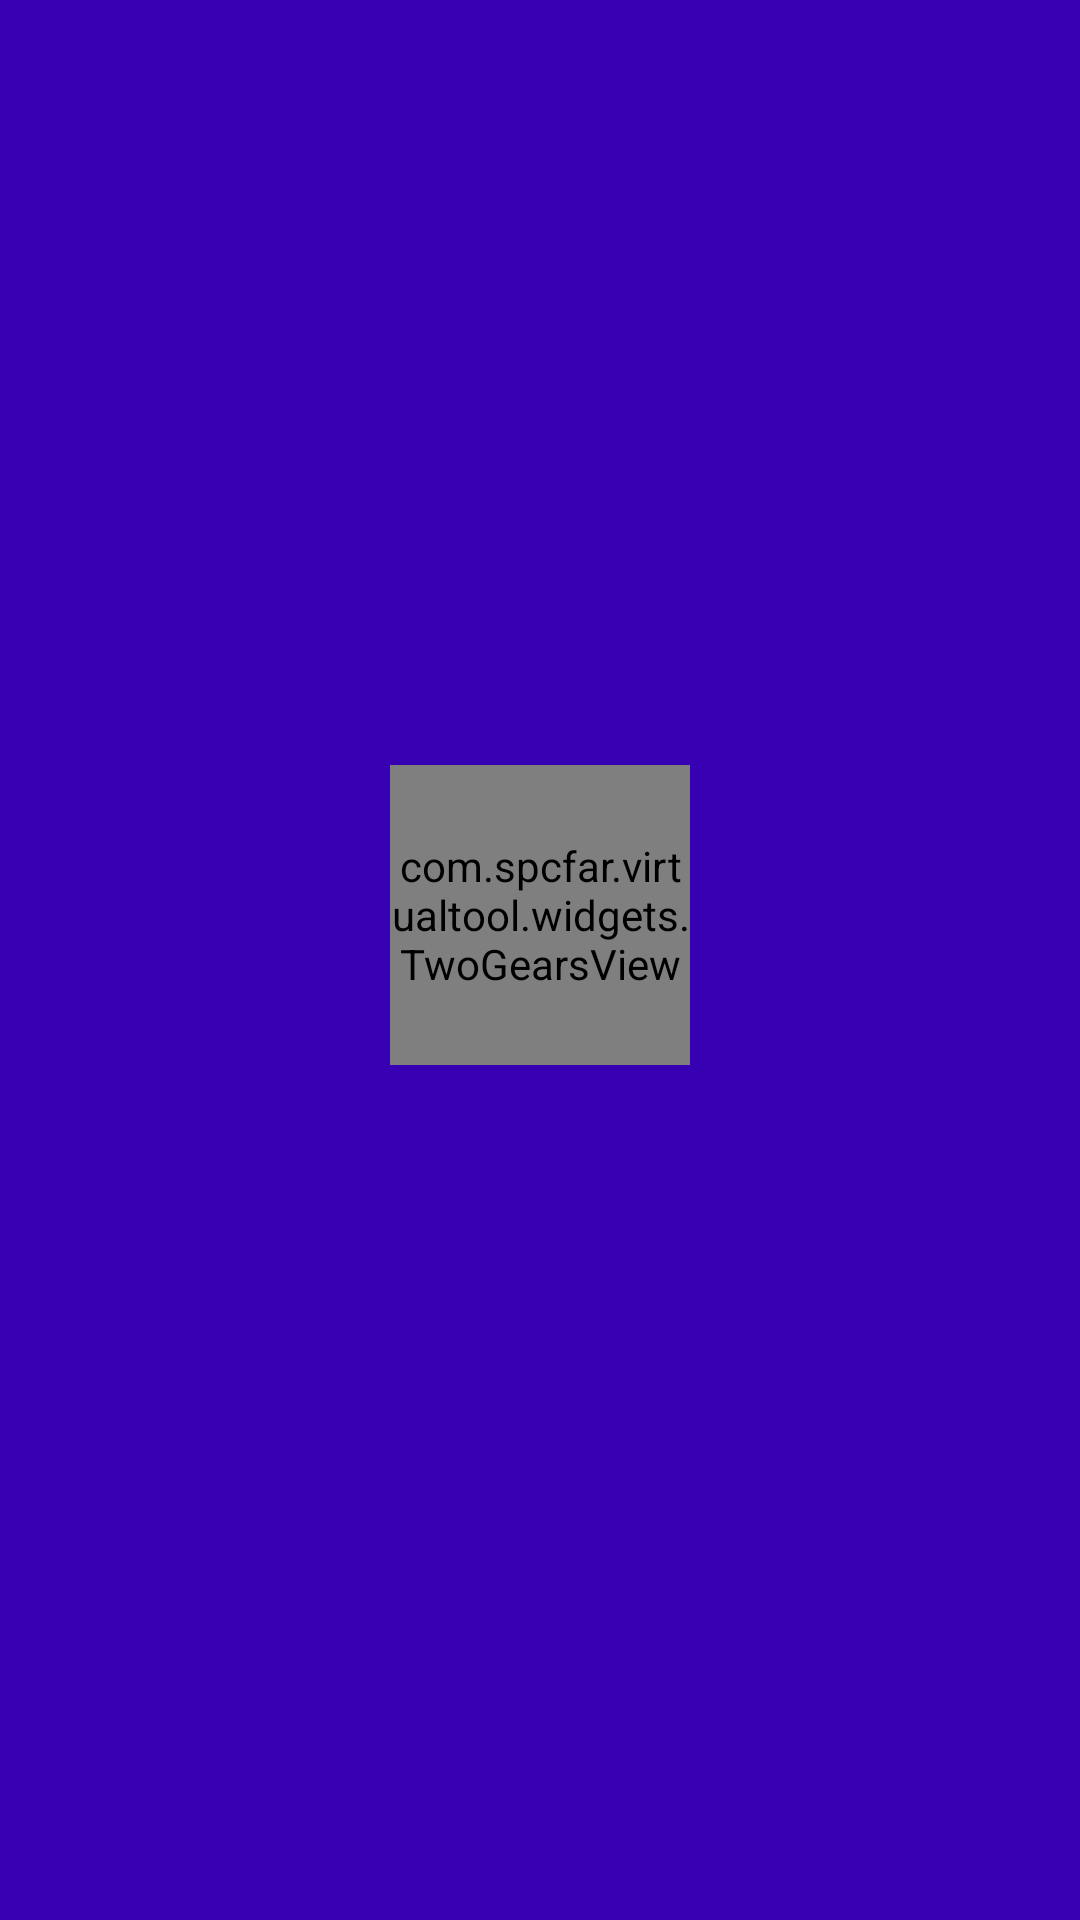

This screen was rendered from an Android layout file. Write that file and the resources it references.
<!-- AndroidManifest.xml: application theme WelcomeStyle -->
<!-- res/layout/activity_home.xml -->
<?xml version="1.0" encoding="utf-8"?>
<FrameLayout xmlns:android="http://schemas.android.com/apk/res/android"
    xmlns:fab="http://schemas.android.com/apk/res-auto"
    xmlns:tools="http://schemas.android.com/tools"
    android:layout_width="match_parent"
    android:layout_height="match_parent"
    android:background="@color/colorPrimaryDark">

    <LinearLayout
        android:layout_width="match_parent"
        android:layout_height="match_parent"
        android:orientation="vertical">


        
        
        
        
        
        
        
        

        
        
        
        
        
        
        
        

        
        
        
        
        
        

        
        
        

        
        
        
        
        
        
        

        

        


        <FrameLayout
            android:layout_width="match_parent"
            android:layout_height="match_parent"
            android:layout_marginLeft="20dp"
            android:layout_marginRight="20dp"
            android:layout_marginTop="30dp"
            android:gravity="start"
            android:padding="5dp">

            <android.support.v7.widget.RecyclerView
                android:id="@+id/home_launcher"
                android:layout_width="match_parent"
                android:layout_height="match_parent"
                android:clipToPadding="false"
                android:scrollbars="vertical"
                tools:listitem="@layout/item_launcher_app" />

            <com.example.virtualtool.widgets.TwoGearsView
                android:id="@+id/pb_loading_app"
                android:layout_width="100dp"
                android:layout_height="100dp"
                android:layout_gravity="center"
                android:layout_marginBottom="30dp" />
        </FrameLayout>
    </LinearLayout>

    <LinearLayout
        android:id="@+id/bottom_area"
        android:layout_width="match_parent"
        android:layout_height="60dp"
        android:layout_gravity="bottom|center"
        android:baselineAligned="false"
        android:orientation="horizontal"
        android:visibility="gone"
        android:weightSum="1">

        <LinearLayout
            android:id="@+id/create_shortcut_area"
            android:layout_width="0dp"
            android:layout_height="match_parent"
            android:layout_weight="0.5"
            android:gravity="center"
            android:orientation="horizontal">

            <ImageView
                android:layout_width="35dp"
                android:layout_height="35dp"
                android:src="@drawable/ic_shortcut" />

            <TextView
                android:id="@+id/create_shortcut_text"
                android:layout_width="wrap_content"
                android:layout_height="wrap_content"
                android:layout_marginLeft="10dp"
                android:layout_marginStart="10dp"
                android:background="@color/colorPrimary"
                android:gravity="center|start"
                android:padding="5dp"
                android:text="@string/create_shortcut"
                android:textColor="@android:color/white" />

        </LinearLayout>

        <LinearLayout
            android:id="@+id/delete_app_area"
            android:layout_width="0dp"
            android:layout_height="match_parent"
            android:layout_weight="0.5"
            android:gravity="center"
            android:orientation="horizontal">

            <ImageView
                android:layout_width="35dp"
                android:layout_height="35dp"
                android:src="@drawable/ic_crash" />

            <TextView
                android:id="@+id/delete_app_text"
                android:layout_width="wrap_content"
                android:layout_height="wrap_content"
                android:layout_marginLeft="10dp"
                android:layout_marginStart="10dp"
                android:background="@color/colorPrimary"
                android:gravity="center|start"
                android:padding="5dp"
                android:text="@string/delete"
                android:textColor="@android:color/white" />
        </LinearLayout>


    </LinearLayout>

</FrameLayout>
<!-- res/layout/item_launcher_app.xml (included above) -->
<?xml version="1.0" encoding="utf-8"?>
<android.support.v7.widget.CardView xmlns:android="http://schemas.android.com/apk/res/android"
    xmlns:app="http://schemas.android.com/apk/res-auto"
    android:layout_width="wrap_content"
    android:layout_height="wrap_content"
    android:gravity="center"
    app:cardElevation="10dp">

    <com.example.virtualtool.widgets.LabelView
        xmlns:lv="http://schemas.android.com/apk/res-auto"
        android:id="@+id/item_app_space_idx"
        android:layout_width="wrap_content"
        android:layout_height="wrap_content"
        android:layout_gravity="end"
        android:visibility="invisible"
        lv:lv_background_color="#3F9FE0"
        lv:lv_gravity="TOP_RIGHT"
        lv:lv_text="2"
        lv:lv_text_size="12sp"/>

    <LinearLayout
        android:layout_width="match_parent"
        android:layout_height="match_parent"
        android:gravity="center"
        android:orientation="vertical"
        android:paddingLeft="20dp"
        android:paddingRight="20dp"
        android:paddingTop="20dp">

        <com.example.virtualtool.widgets.LauncherIconView
            android:id="@+id/item_app_icon"
            android:layout_width="45dp"
            android:layout_height="45dp"
            android:layout_marginBottom="12dp"
            app:pi_mask_color="#CC233333"
            app:pi_progress="0"
            app:pi_radius="40dp"
            app:pi_stroke="6dp" />


        <com.example.virtualtool.widgets.MarqueeTextView
            android:id="@+id/item_app_name"
            android:layout_width="wrap_content"
            android:layout_height="wrap_content"
            android:ellipsize="marquee"
            android:focusableInTouchMode="true"
            android:gravity="center"
            android:marqueeRepeatLimit="marquee_forever"
            android:singleLine="true"
            android:textColor="#ffffff"
            android:textSize="12sp" />

        <View
            android:id="@+id/item_first_open_dot"
            android:layout_width="8dp"
            android:layout_height="8dp"
            android:layout_marginTop="12dp"
            android:background="@drawable/blue_circle"
            android:visibility="invisible" />

    </LinearLayout>

</android.support.v7.widget.CardView>
<!-- resources referenced by this layout -->
<resources>
  <string name="app_name">微信</string>
  <string name="create_shortcut">创建快捷方式</string>
  <string name="delete">删除</string>
  <style name="WelcomeStyle" parent="Theme.AppCompat.DayNight.NoActionBar">
          <item name="android:windowBackground">@drawable/splash</item>
          <item name="android:windowNoTitle">true</item>
          <item name="android:windowFullscreen">true</item>
          
      </style>
  <!-- drawable splash (drawable) -->
  <?xml version="1.0" encoding="utf-8"?>
  <layer-list xmlns:android="http://schemas.android.com/apk/res/android"
      android:opacity="opaque">
      <item>
          <bitmap
              android:layout_width="match_parent"
              android:layout_height="match_parent"
              android:scaleType="centerCrop"
              android:src="@mipmap/splash_bg"/>
      </item>
  </layer-list>
  <!-- not gathered from this repository: default colours our renderer supplied (Android Studio template values) -->
  <color name="colorPrimary">#FF6200EE</color>
  <color name="colorPrimaryDark">#FF3700B3</color>
</resources>
